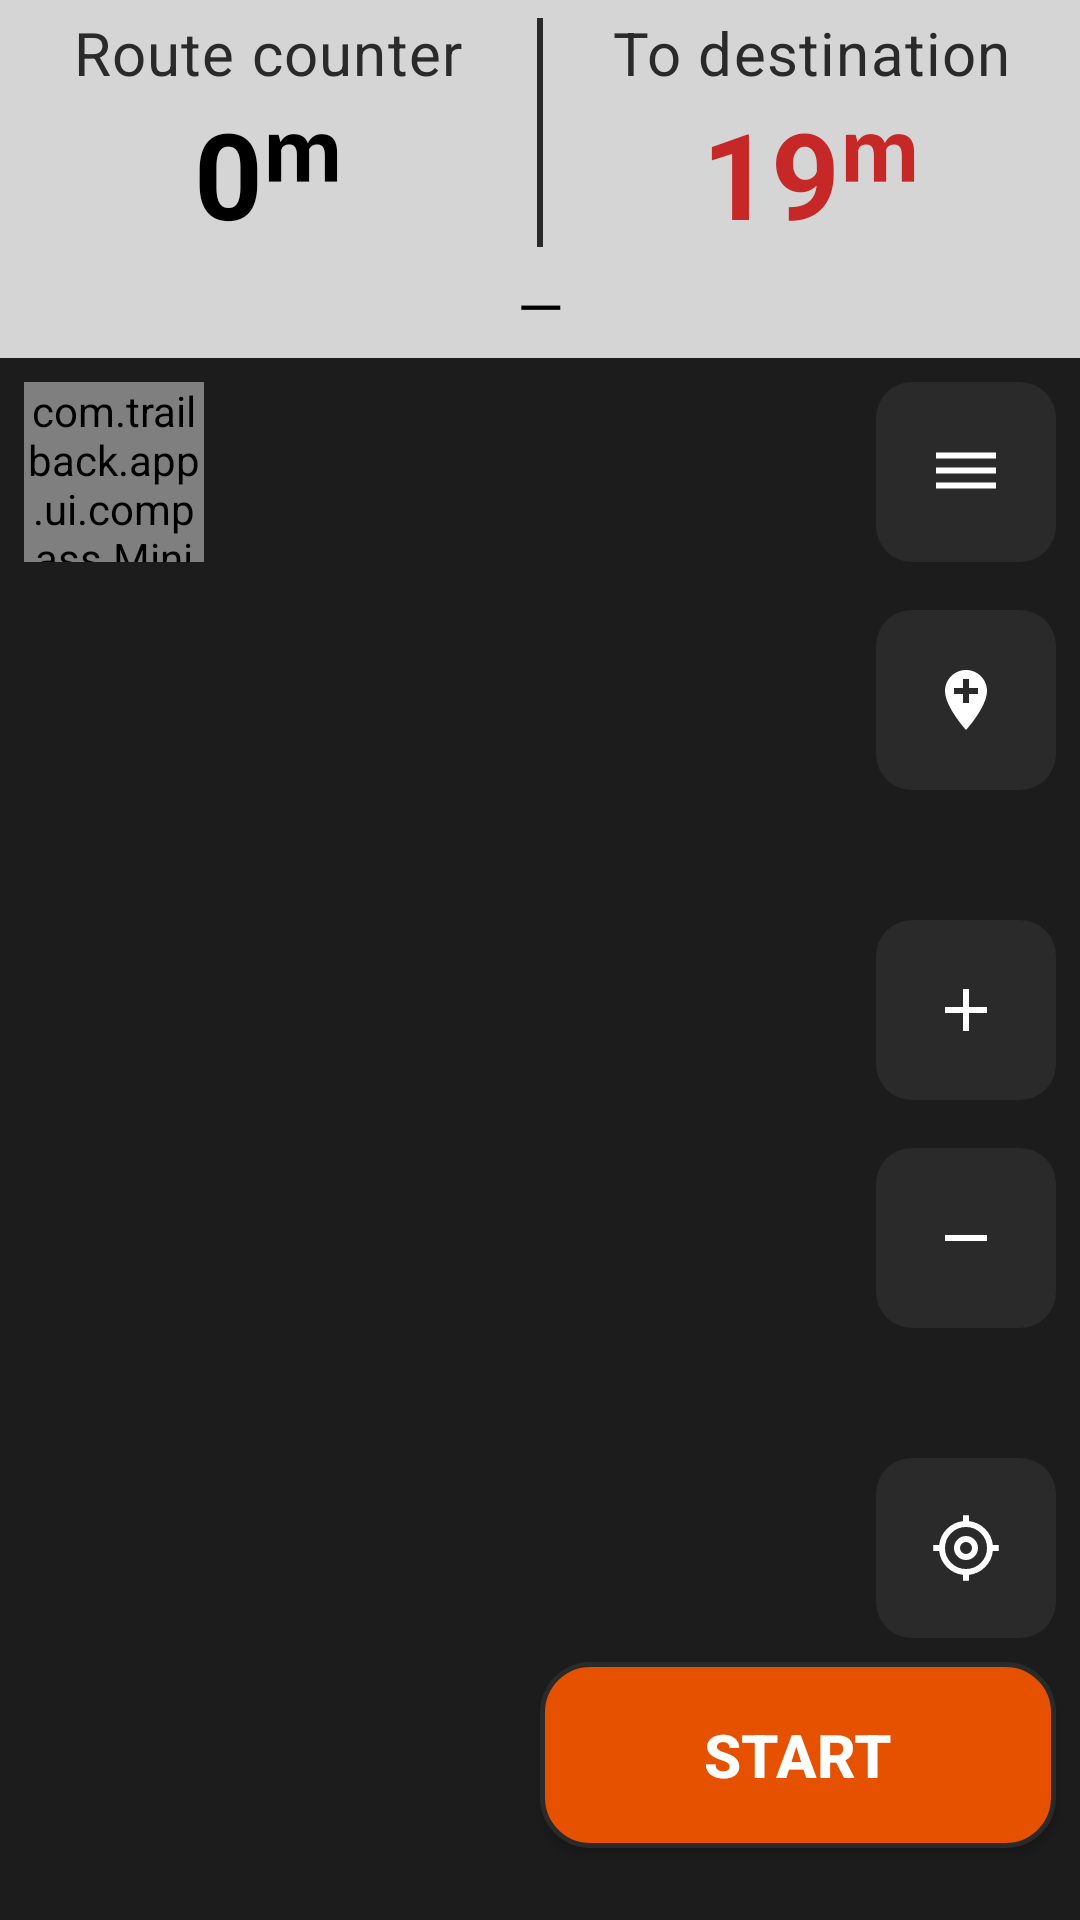

Here is an Android app screen rendered from its layout file. Give the layout XML and the strings, colors and styles it references.
<!-- AndroidManifest.xml: application theme Theme.TrailBack -->
<!-- res/layout/activity_map.xml -->
<?xml version="1.0" encoding="utf-8"?>
<androidx.constraintlayout.widget.ConstraintLayout xmlns:android="http://schemas.android.com/apk/res/android"
    xmlns:app="http://schemas.android.com/apk/res-auto"
    xmlns:tools="http://schemas.android.com/tools"
    android:layout_width="match_parent"
    android:layout_height="match_parent"
    android:background="@color/background_dark">
    
    <FrameLayout
        android:id="@+id/mapContainer"
        android:layout_width="0dp"
        android:layout_height="0dp"
        app:layout_constraintTop_toBottomOf="@id/topInfoPanel"
        app:layout_constraintBottom_toBottomOf="parent"
        app:layout_constraintStart_toStartOf="parent"
        app:layout_constraintEnd_toEndOf="parent" />
    
    <TextView
        android:id="@+id/mapLoadProgressText"
        android:layout_width="wrap_content"
        android:layout_height="wrap_content"
        android:visibility="gone"
        android:textColor="@color/text_white"
        android:textSize="16sp"
        android:gravity="center"
        tools:text="Загрузка карты… 42%"
        app:layout_constraintTop_toTopOf="@id/mapContainer"
        app:layout_constraintBottom_toBottomOf="@id/mapContainer"
        app:layout_constraintStart_toStartOf="@id/mapContainer"
        app:layout_constraintEnd_toEndOf="@id/mapContainer" />
    <include
        android:id="@+id/topInfoPanel"
        layout="@layout/view_top_info_panel"
        android:layout_width="match_parent"
        android:layout_height="wrap_content"
        app:layout_constraintTop_toTopOf="parent" />
    
    <com.trailback.app.ui.compass.MiniCompassView
        android:id="@+id/miniCompassView"
        android:layout_width="60dp"
        android:layout_height="60dp"
        android:layout_margin="8dp"
        android:background="@drawable/bg_circle_panel"
        app:layout_constraintTop_toBottomOf="@id/topInfoPanel"
        app:layout_constraintStart_toStartOf="parent" />
    
    <ImageButton
        android:id="@+id/menuButton"
        style="@style/SquareIconButton"
        android:src="@drawable/ic_dehaze"
        app:layout_constraintVertical_chainStyle="spread_inside"
        app:layout_constraintTop_toBottomOf="@id/topInfoPanel"
        app:layout_constraintBottom_toTopOf="@id/quickMarkButton"
        app:layout_constraintEnd_toEndOf="parent" />
    <ImageButton
        android:id="@+id/quickMarkButton"
        style="@style/SquareIconButton"
        android:src="@drawable/ic_add_location"
        app:layout_constraintTop_toBottomOf="@id/menuButton"
        app:layout_constraintBottom_toTopOf="@id/topButtonSpacer"
        app:layout_constraintEnd_toEndOf="parent" />
    <View
        android:id="@+id/topButtonSpacer"
        android:layout_width="1dp"
        android:layout_height="0dp"
        app:layout_constraintTop_toBottomOf="@id/quickMarkButton"
        app:layout_constraintBottom_toTopOf="@id/zoomInButton"
        app:layout_constraintVertical_weight="1"
        app:layout_constraintEnd_toEndOf="parent" />
    <ImageButton
        android:id="@+id/zoomInButton"
        style="@style/SquareIconButton"
        android:src="@drawable/ic_zoom_in"
        app:layout_constraintTop_toBottomOf="@id/topButtonSpacer"
        app:layout_constraintBottom_toTopOf="@id/zoomOutButton"
        app:layout_constraintEnd_toEndOf="parent" />
    <ImageButton
        android:id="@+id/zoomOutButton"
        style="@style/SquareIconButton"
        android:src="@drawable/ic_zoom_out"
        app:layout_constraintTop_toBottomOf="@id/zoomInButton"
        app:layout_constraintBottom_toTopOf="@id/bottomButtonSpacer"
        app:layout_constraintEnd_toEndOf="parent" />
    <View
        android:id="@+id/bottomButtonSpacer"
        android:layout_width="1dp"
        android:layout_height="0dp"
        app:layout_constraintTop_toBottomOf="@id/zoomOutButton"
        app:layout_constraintBottom_toTopOf="@id/recenterButton"
        app:layout_constraintVertical_weight="1"
        app:layout_constraintEnd_toEndOf="parent" />
    
    <ImageButton
        android:id="@+id/recenterButton"
        style="@style/SquareIconButton"
        android:src="@drawable/ic_recenter"
        app:layout_constraintTop_toBottomOf="@id/bottomButtonSpacer"
        app:layout_constraintBottom_toTopOf="@id/mainActionButton"
        app:layout_constraintEnd_toEndOf="parent" />
    
    <ImageButton
        android:id="@+id/cancelDirectionButton"
        style="@style/SquareIconButton"
        android:src="@drawable/ic_cancel_direction"
        android:visibility="gone"
        app:layout_constraintBottom_toBottomOf="@id/mainActionButton"
        app:layout_constraintTop_toTopOf="@id/mainActionButton"
        app:layout_constraintEnd_toStartOf="@id/mainActionButton" />
    
    <Button
        android:id="@+id/mainActionButton"
        style="@style/MainActionButton"
        android:layout_width="wrap_content"
        android:layout_height="wrap_content"
        android:layout_marginBottom="24dp"
        android:layout_marginEnd="8dp"
        android:text="@string/button_start"
        app:layout_constraintBottom_toBottomOf="parent"
        app:layout_constraintEnd_toEndOf="parent" />
</androidx.constraintlayout.widget.ConstraintLayout>
<!-- res/layout/view_top_info_panel.xml (included above) -->
<?xml version="1.0" encoding="utf-8"?>
<LinearLayout xmlns:android="http://schemas.android.com/apk/res/android"
    xmlns:tools="http://schemas.android.com/tools"
    android:layout_width="match_parent"
    android:layout_height="wrap_content"
    android:orientation="vertical"
    android:background="@color/info_panel_bg">
    
    <LinearLayout
        android:layout_width="match_parent"
        android:layout_height="wrap_content"
        android:orientation="horizontal"
        android:paddingTop="4dp"
        android:paddingBottom="4dp">
        <LinearLayout
            android:layout_width="0dp"
            android:layout_height="wrap_content"
            android:layout_weight="1"
            android:orientation="vertical"
            android:gravity="center">
            <TextView
                android:layout_width="wrap_content"
                android:layout_height="wrap_content"
                android:text="@string/label_route_counter"
                android:textColor="@color/info_panel_label"
                android:textSize="20sp"
                android:letterSpacing="0.02" />
            <TextView
                android:id="@+id/distanceTraveledText"
                android:layout_width="wrap_content"
                android:layout_height="wrap_content"
                android:textColor="@color/counter_black"
                android:textSize="40sp"
                android:textStyle="bold"
                tools:text="0ᵐ" />
        </LinearLayout>
        <View
            android:layout_width="2dp"
            android:layout_height="match_parent"
            android:layout_marginTop="2dp"
            android:layout_marginBottom="2dp"
            android:background="@color/info_panel_border" />
        <LinearLayout
            android:layout_width="0dp"
            android:layout_height="wrap_content"
            android:layout_weight="1"
            android:orientation="vertical"
            android:gravity="center">
            <TextView
                android:layout_width="wrap_content"
                android:layout_height="wrap_content"
                android:text="@string/label_distance_to_destination"
                android:textColor="@color/info_panel_label"
                android:textSize="20sp"
                android:letterSpacing="0.02" />
            <TextView
                android:id="@+id/distanceToHomeText"
                android:layout_width="wrap_content"
                android:layout_height="wrap_content"
                android:textColor="@color/counter_red"
                android:textSize="40sp"
                android:textStyle="bold"
                tools:text="19ᵐ" />
        </LinearLayout>
    </LinearLayout>
    <TextView
        android:id="@+id/satellitesText"
        android:layout_width="match_parent"
        android:layout_height="wrap_content"
        android:paddingBottom="4dp"
        android:gravity="center"
        android:text="—"
        android:textColor="@color/counter_black"
        android:textSize="20sp"
        tools:text="Спутники GPS: 20   ГЛОНАСС: 12" />
</LinearLayout>
<!-- resources referenced by this layout -->
<resources>
  <color name="background_dark">#1C1C1C</color>
  <color name="counter_black">#000000</color>
  <color name="counter_red">#C62828</color>
  <color name="info_panel_bg">#D5D5D5</color>
  <color name="info_panel_border">#2A2A2A</color>
  <color name="info_panel_label">#2A2A2A</color>
  <color name="text_white">#FFFFFF</color>
  <!-- drawable bg_circle_panel (drawable) -->
  <?xml version="1.0" encoding="utf-8"?>
  <shape xmlns:android="http://schemas.android.com/apk/res/android" android:shape="oval">
      <solid android:color="@color/panel_dark" />
  </shape>
  <!-- drawable ic_add_location (drawable) -->
  <vector xmlns:android="http://schemas.android.com/apk/res/android"
      android:width="24dp" android:height="24dp" android:viewportWidth="24" android:viewportHeight="24">
      <path android:fillColor="#FFFFFF" android:pathData="M12,2C8.14,2 5,5.14 5,9c0,5.25 7,13 7,13s7,-7.75 7,-13c0,-3.86 -3.14,-7 -7,-7zM16,10h-3v3h-2v-3H8V8h3V5h2v3h3v2z"/>
  </vector>
  <!-- drawable ic_cancel_direction (drawable) -->
  <vector xmlns:android="http://schemas.android.com/apk/res/android"
      android:width="24dp" android:height="24dp" android:viewportWidth="24" android:viewportHeight="24">
      <path android:fillColor="#FFFFFF" android:pathData="M6.4,4.98L4.98,6.4L10.59,12L4.98,17.6L6.4,19.02L12,13.41L17.6,19.02L19.02,17.6L13.41,12L19.02,6.4L17.6,4.98L12,10.59z"/>
  </vector>
  <!-- drawable ic_dehaze (drawable) -->
  <vector xmlns:android="http://schemas.android.com/apk/res/android"
      android:width="24dp" android:height="24dp" android:viewportWidth="24" android:viewportHeight="24">
      <path android:fillColor="#FFFFFF" android:pathData="M2,15.5v2h20v-2H2zM2,10.5v2h20v-2H2zM2,5.5v2h20v-2H2z"/>
  </vector>
  <!-- drawable ic_zoom_in (drawable) -->
  <vector xmlns:android="http://schemas.android.com/apk/res/android"
      android:width="24dp" android:height="24dp" android:viewportWidth="24" android:viewportHeight="24">
      <path android:fillColor="#FFFFFF" android:pathData="M19,13h-6v6h-2v-6H5v-2h6V5h2v6h6v2z"/>
  </vector>
  <!-- drawable ic_zoom_out (drawable) -->
  <vector xmlns:android="http://schemas.android.com/apk/res/android"
      android:width="24dp" android:height="24dp" android:viewportWidth="24" android:viewportHeight="24">
      <path android:fillColor="#FFFFFF" android:pathData="M19,13H5v-2h14v2z"/>
  </vector>
  <string name="button_start">START</string>
  <string name="label_distance_to_destination">To destination</string>
  <string name="label_route_counter">Route counter</string>
  <style name="SquareIconButton">
          <item name="android:layout_width">60dp</item>
          <item name="android:layout_height">60dp</item>
          <item name="android:layout_margin">8dp</item>
          <item name="android:background">@drawable/bg_square_rounded_button</item>
          <item name="android:padding">14dp</item>
          <item name="android:tint">@color/text_white</item>
      </style>
  <color name="panel_dark">#2A2A2A</color>
  <!-- drawable bg_main_action_button (drawable) -->
  <?xml version="1.0" encoding="utf-8"?>
  <shape xmlns:android="http://schemas.android.com/apk/res/android" android:shape="rectangle">
      <solid android:color="@color/accent_orange" />
      <corners android:radius="16dp" />
      <stroke android:width="1.5dp" android:color="@color/panel_dark" />
  </shape>
  <!-- drawable bg_square_rounded_button (drawable) -->
  <?xml version="1.0" encoding="utf-8"?>
  <shape xmlns:android="http://schemas.android.com/apk/res/android" android:shape="rectangle">
      <solid android:color="@color/panel_dark" />
      <corners android:radius="12dp" />
  </shape>
  <color name="accent_orange">#E65100</color>
</resources>
